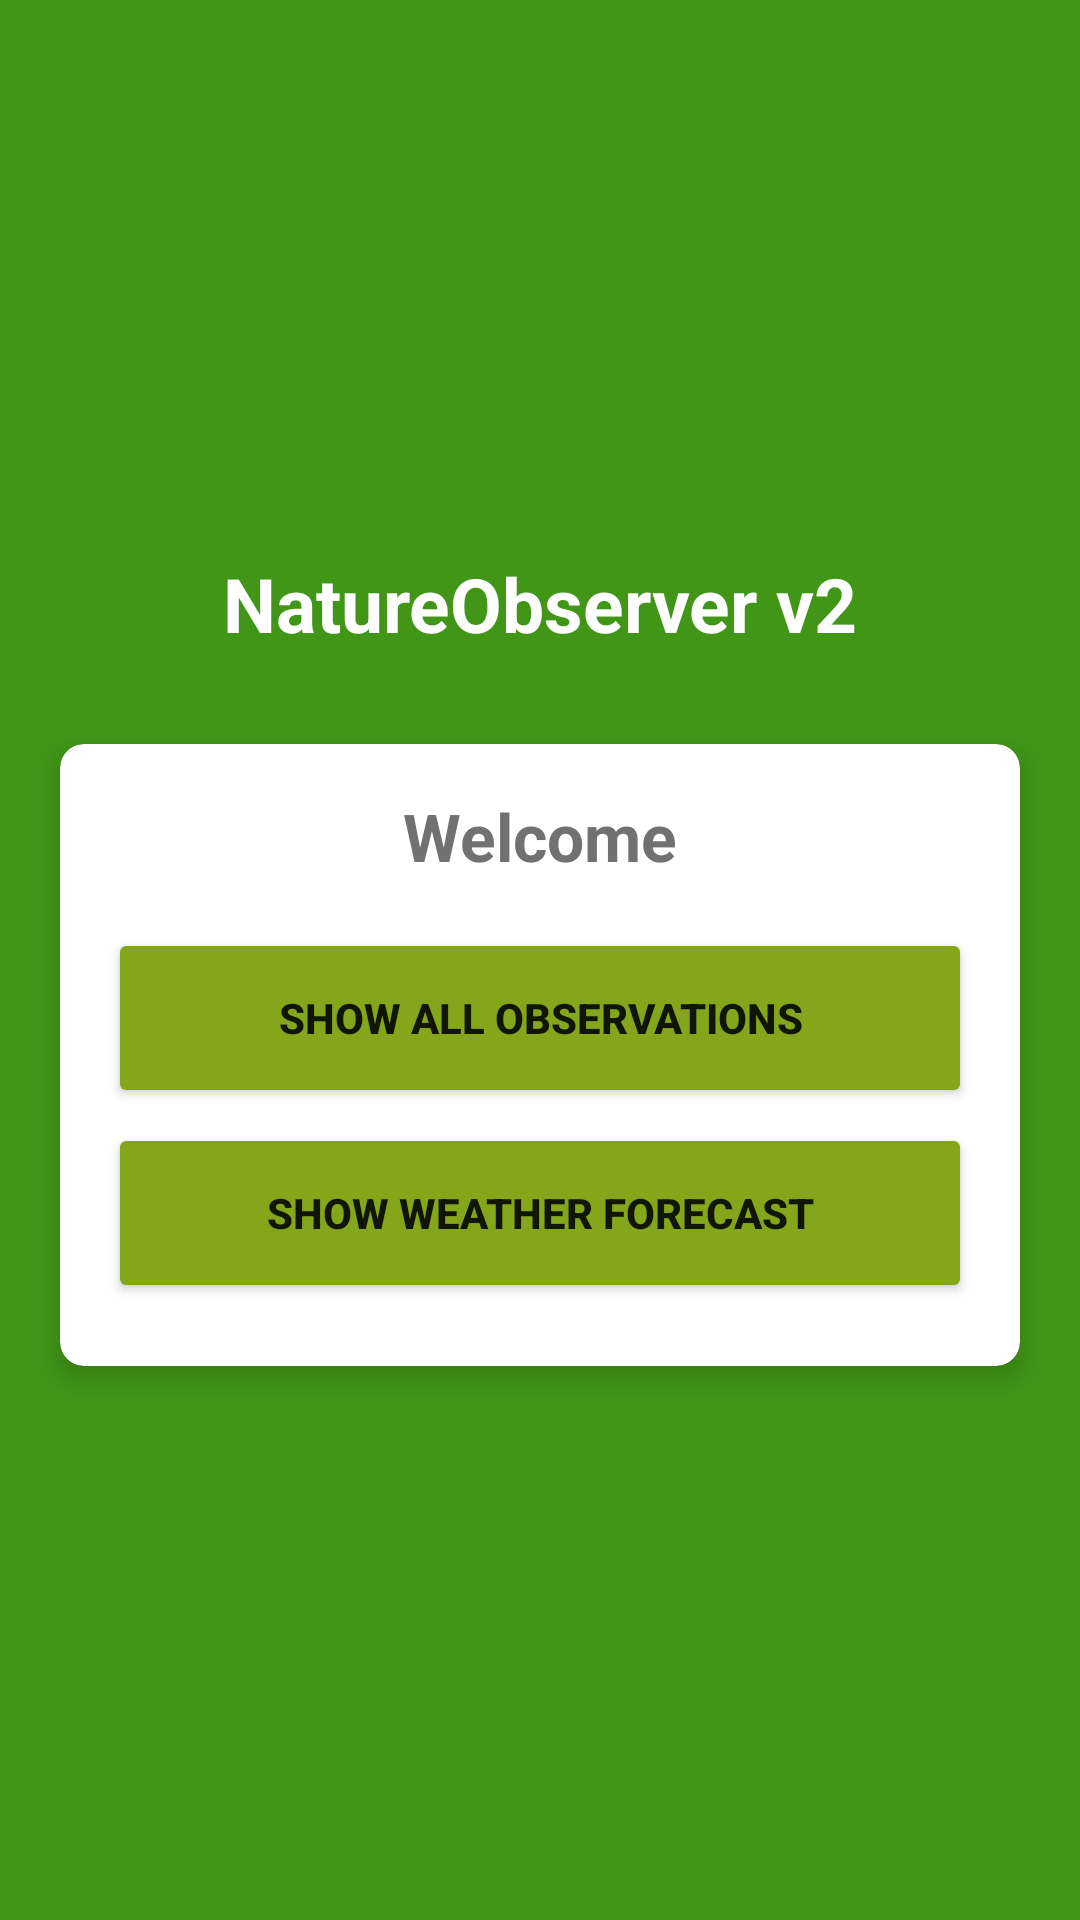

Write the Android layout XML for this screen, with the resource values it uses.
<!-- AndroidManifest.xml: application theme Theme.NatureObserverV2 -->
<!-- res/layout/fragment_main.xml -->
<?xml version="1.0" encoding="utf-8"?>
<LinearLayout xmlns:android="http://schemas.android.com/apk/res/android"
    xmlns:tools="http://schemas.android.com/tools"
    xmlns:app="http://schemas.android.com/apk/res-auto"
    android:layout_width="match_parent"
    android:layout_height="match_parent"
    tools:context=".fragments.main.MainFragment"
    android:orientation="vertical"
    android:gravity="center"
    android:background="@color/green2">

    <TextView
        android:layout_width="match_parent"
        android:layout_height="wrap_content"
        android:text="@string/app_name"
        android:gravity="center"
        android:layout_marginBottom="30dp"
        android:textSize="25sp"
        android:textStyle="bold"
        android:textColor="@color/white"/>

    <androidx.cardview.widget.CardView
        android:layout_width="match_parent"
        android:layout_height="wrap_content"
        android:layout_marginHorizontal="20dp"
        app:cardCornerRadius="8dp"
        android:backgroundTint="@color/white"
        app:cardElevation="5dp" >

        <LinearLayout
            android:layout_width="match_parent"
            android:layout_height="wrap_content"
            android:orientation="vertical"
            android:padding="16dp">

            <TextView
                android:layout_width="match_parent"
                android:layout_height="wrap_content"
                android:gravity="center"
                android:text="@string/helloObserver"
                android:textColor="@color/grey2"
                android:textSize="22sp"
                android:textStyle="bold">
            </TextView>

            <Button
                android:id="@+id/showAllObservationsBtn"
                android:layout_width="match_parent"
                android:layout_height="60dp"
                android:layout_marginTop="16dp"
                android:backgroundTint="@color/green1"
                android:text="@string/showAllObservations"
                android:textAlignment="center"
                android:textSize="14sp"
                android:textStyle="bold" />

            <Button
                android:id="@+id/showWeatherBtn"
                android:layout_width="match_parent"
                android:layout_height="60dp"
                android:layout_marginVertical="5dp"
                android:backgroundTint="@color/green1"
                android:text="@string/showWeatherForecast"
                android:textStyle="bold" />

        </LinearLayout>

    </androidx.cardview.widget.CardView>

</LinearLayout>
<!-- resources referenced by this layout -->
<resources>
  <color name="green1">#85A51B</color>
  <color name="green2">#419618</color>
  <color name="grey2">#717171</color>
  <color name="white">#FFFFFFFF</color>
  <string name="app_name">NatureObserver v2</string>
  <string name="helloObserver">Welcome</string>
  <string name="showAllObservations">Show All Observations</string>
  <string name="showWeatherForecast">Show Weather Forecast</string>
  <style name="Theme.NatureObserverV2" parent="Theme.MaterialComponents.DayNight.DarkActionBar">
          
          <item name="colorPrimary">@color/purple_500</item>
          <item name="colorPrimaryVariant">@color/purple_700</item>
          <item name="colorOnPrimary">@color/white</item>
          
          <item name="colorSecondary">@color/teal_200</item>
          <item name="colorSecondaryVariant">@color/teal_700</item>
          <item name="colorOnSecondary">@color/black</item>
          
          <item name="android:statusBarColor" tools:targetApi="l">@color/green1</item>
          
      </style>
  <color name="purple_500">#FF6200EE</color>
  <color name="purple_700">#FF3700B3</color>
  <color name="teal_200">#FF03DAC5</color>
  <color name="teal_700">#FF018786</color>
  <color name="black">#FF000000</color>
</resources>
